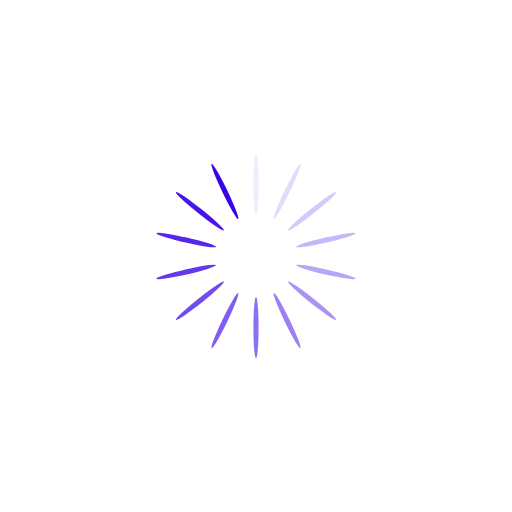
t = 0.00 s
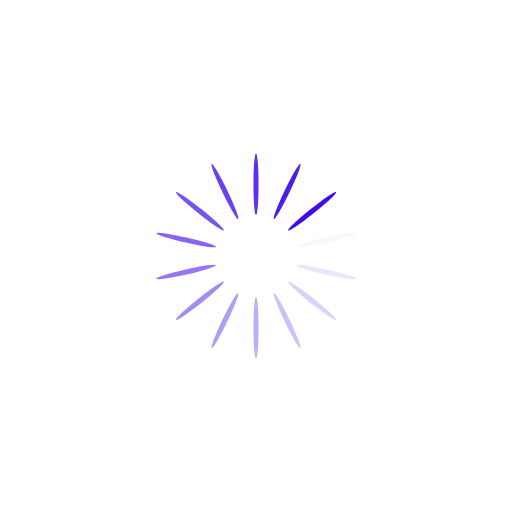
t = 0.25 s
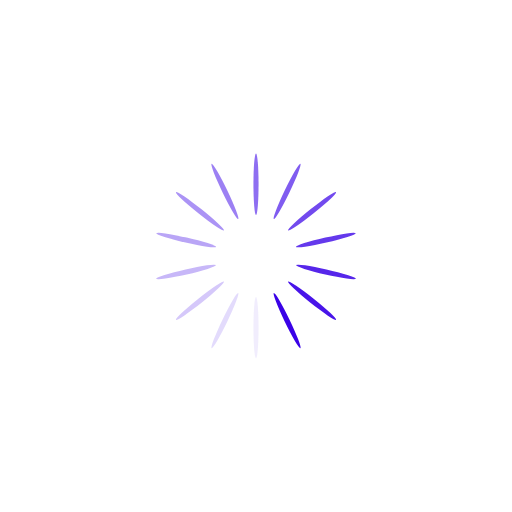
t = 0.50 s
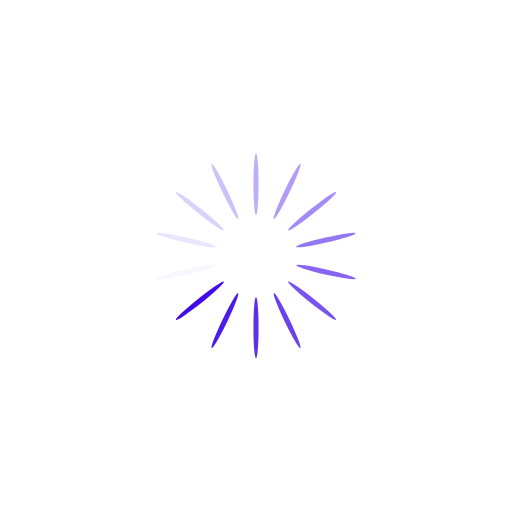
t = 0.75 s

The animated SVG that drew these frames (rendered in a browser with its animation timeline set to each time). Animation: 14 SMIL elements (animate=14); one cycle of 1.00 s, repeats indefinitely.

<?xml version="1.0" encoding="utf-8"?>
<svg xmlns="http://www.w3.org/2000/svg" xmlns:xlink="http://www.w3.org/1999/xlink" style="margin: auto; background: rgb(255, 255, 255); display: block; shape-rendering: auto;" width="200px" height="200px" viewBox="0 0 100 100" preserveAspectRatio="xMidYMid">
<g transform="rotate(0 50 50)">
  <rect x="49.5" y="30" rx="0.5" ry="6" width="1" height="12" fill="#3a02e7">
    <animate attributeName="opacity" values="1;0" keyTimes="0;1" dur="1s" begin="-0.9285714285714286s" repeatCount="indefinite"></animate>
  </rect>
</g><g transform="rotate(25.714285714285715 50 50)">
  <rect x="49.5" y="30" rx="0.5" ry="6" width="1" height="12" fill="#3a02e7">
    <animate attributeName="opacity" values="1;0" keyTimes="0;1" dur="1s" begin="-0.8571428571428571s" repeatCount="indefinite"></animate>
  </rect>
</g><g transform="rotate(51.42857142857143 50 50)">
  <rect x="49.5" y="30" rx="0.5" ry="6" width="1" height="12" fill="#3a02e7">
    <animate attributeName="opacity" values="1;0" keyTimes="0;1" dur="1s" begin="-0.7857142857142857s" repeatCount="indefinite"></animate>
  </rect>
</g><g transform="rotate(77.14285714285714 50 50)">
  <rect x="49.5" y="30" rx="0.5" ry="6" width="1" height="12" fill="#3a02e7">
    <animate attributeName="opacity" values="1;0" keyTimes="0;1" dur="1s" begin="-0.7142857142857143s" repeatCount="indefinite"></animate>
  </rect>
</g><g transform="rotate(102.85714285714286 50 50)">
  <rect x="49.5" y="30" rx="0.5" ry="6" width="1" height="12" fill="#3a02e7">
    <animate attributeName="opacity" values="1;0" keyTimes="0;1" dur="1s" begin="-0.6428571428571429s" repeatCount="indefinite"></animate>
  </rect>
</g><g transform="rotate(128.57142857142858 50 50)">
  <rect x="49.5" y="30" rx="0.5" ry="6" width="1" height="12" fill="#3a02e7">
    <animate attributeName="opacity" values="1;0" keyTimes="0;1" dur="1s" begin="-0.5714285714285714s" repeatCount="indefinite"></animate>
  </rect>
</g><g transform="rotate(154.28571428571428 50 50)">
  <rect x="49.5" y="30" rx="0.5" ry="6" width="1" height="12" fill="#3a02e7">
    <animate attributeName="opacity" values="1;0" keyTimes="0;1" dur="1s" begin="-0.5s" repeatCount="indefinite"></animate>
  </rect>
</g><g transform="rotate(180 50 50)">
  <rect x="49.5" y="30" rx="0.5" ry="6" width="1" height="12" fill="#3a02e7">
    <animate attributeName="opacity" values="1;0" keyTimes="0;1" dur="1s" begin="-0.42857142857142855s" repeatCount="indefinite"></animate>
  </rect>
</g><g transform="rotate(205.71428571428572 50 50)">
  <rect x="49.5" y="30" rx="0.5" ry="6" width="1" height="12" fill="#3a02e7">
    <animate attributeName="opacity" values="1;0" keyTimes="0;1" dur="1s" begin="-0.35714285714285715s" repeatCount="indefinite"></animate>
  </rect>
</g><g transform="rotate(231.42857142857142 50 50)">
  <rect x="49.5" y="30" rx="0.5" ry="6" width="1" height="12" fill="#3a02e7">
    <animate attributeName="opacity" values="1;0" keyTimes="0;1" dur="1s" begin="-0.2857142857142857s" repeatCount="indefinite"></animate>
  </rect>
</g><g transform="rotate(257.14285714285717 50 50)">
  <rect x="49.5" y="30" rx="0.5" ry="6" width="1" height="12" fill="#3a02e7">
    <animate attributeName="opacity" values="1;0" keyTimes="0;1" dur="1s" begin="-0.21428571428571427s" repeatCount="indefinite"></animate>
  </rect>
</g><g transform="rotate(282.85714285714283 50 50)">
  <rect x="49.5" y="30" rx="0.5" ry="6" width="1" height="12" fill="#3a02e7">
    <animate attributeName="opacity" values="1;0" keyTimes="0;1" dur="1s" begin="-0.14285714285714285s" repeatCount="indefinite"></animate>
  </rect>
</g><g transform="rotate(308.57142857142856 50 50)">
  <rect x="49.5" y="30" rx="0.5" ry="6" width="1" height="12" fill="#3a02e7">
    <animate attributeName="opacity" values="1;0" keyTimes="0;1" dur="1s" begin="-0.07142857142857142s" repeatCount="indefinite"></animate>
  </rect>
</g><g transform="rotate(334.2857142857143 50 50)">
  <rect x="49.5" y="30" rx="0.5" ry="6" width="1" height="12" fill="#3a02e7">
    <animate attributeName="opacity" values="1;0" keyTimes="0;1" dur="1s" begin="0s" repeatCount="indefinite"></animate>
  </rect>
</g>
<!-- [ldio] generated by https://loading.io/ --></svg>